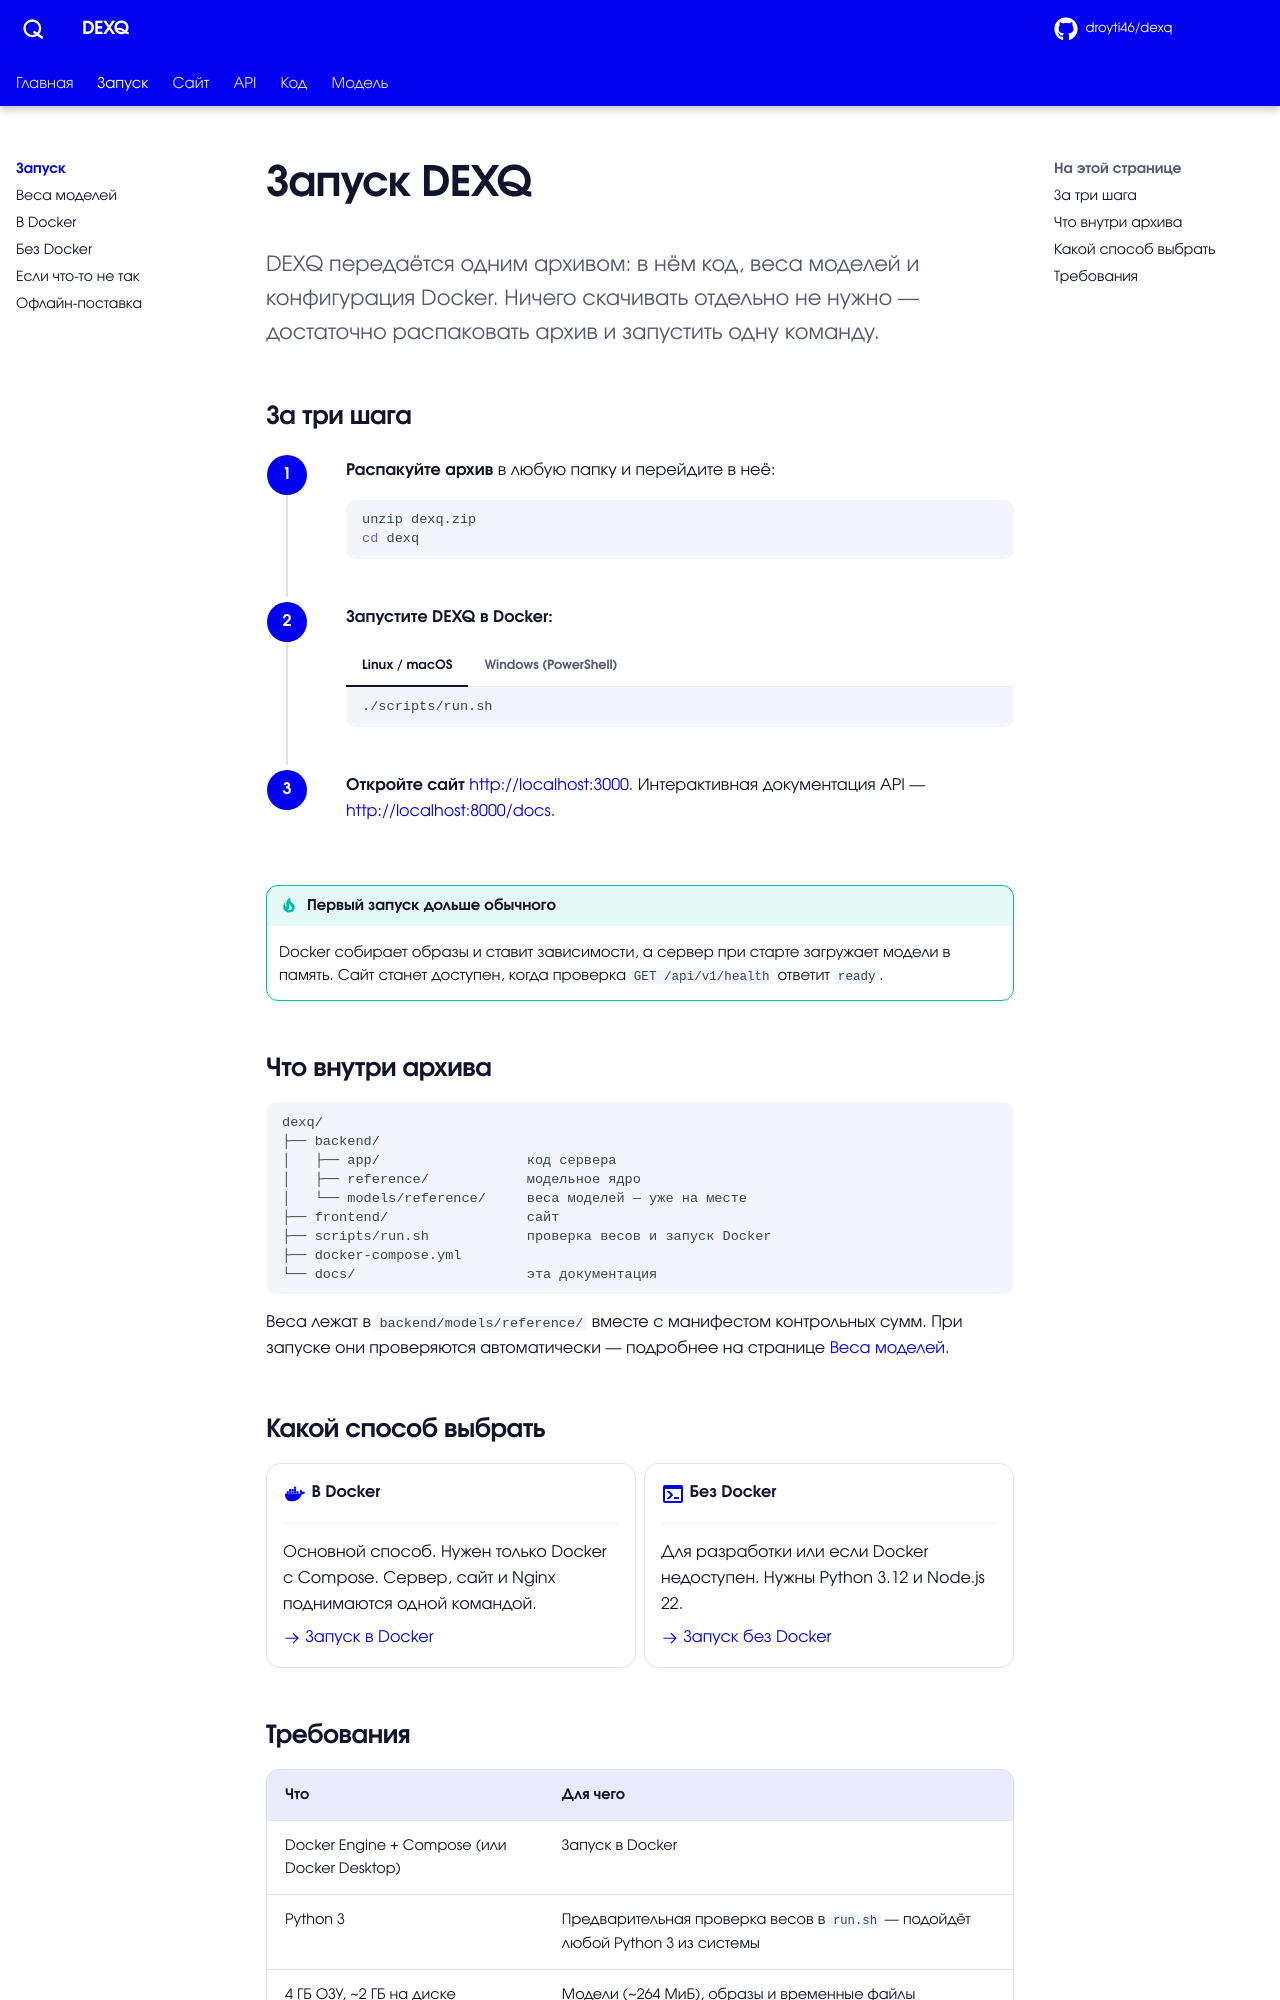

repository: droyti46/dexq · page: start/index.html · generator: mkdocs

# Запуск DEXQ

<p class="lead">DEXQ передаётся одним архивом: в нём код, веса моделей и конфигурация Docker. Ничего скачивать отдельно не нужно — достаточно распаковать архив и запустить одну команду.</p>

## За три шага

<div class="steps" markdown>

1. **Распакуйте архив** в любую папку и перейдите в неё:

    ```bash
    unzip dexq.zip
    cd dexq
    ```

2. **Запустите DEXQ в Docker:**

    === "Linux / macOS"

        ```bash
        ./scripts/run.sh
        ```

    === "Windows (PowerShell)"

        ```powershell
        $env:DEXQ_MODELS_DIR = "$PWD\backend\models\reference"
        docker compose up --build
        ```

3. **Откройте сайт** <http://localhost:3000>. Интерактивная документация API — <http://localhost:8000/docs>.

</div>

!!! tip "Первый запуск дольше обычного"
    Docker собирает образы и ставит зависимости, а сервер при старте загружает модели в память. Сайт станет доступен, когда проверка `GET /api/v1/health` ответит `ready`.

## Что внутри архива

```text
dexq/
├── backend/
│   ├── app/                  код сервера
│   ├── reference/            модельное ядро
│   └── models/reference/     веса моделей — уже на месте
├── frontend/                 сайт
├── scripts/run.sh            проверка весов и запуск Docker
├── docker-compose.yml
└── docs/                     эта документация
```

Веса лежат в `backend/models/reference/` вместе с манифестом контрольных сумм. При запуске они проверяются автоматически — подробнее на странице [Веса моделей](weights.md).

## Какой способ выбрать

<div class="grid cards cards-2" markdown>

-   :material-docker:{ .lg .middle } **В Docker**

    ---

    Основной способ. Нужен только Docker с Compose. Сервер, сайт и Nginx поднимаются одной командой.

    [:octicons-arrow-right-24: Запуск в Docker](docker.md)

-   :material-console:{ .lg .middle } **Без Docker**

    ---

    Для разработки или если Docker недоступен. Нужны Python 3.12 и Node.js 22.

    [:octicons-arrow-right-24: Запуск без Docker](local.md)

</div>
